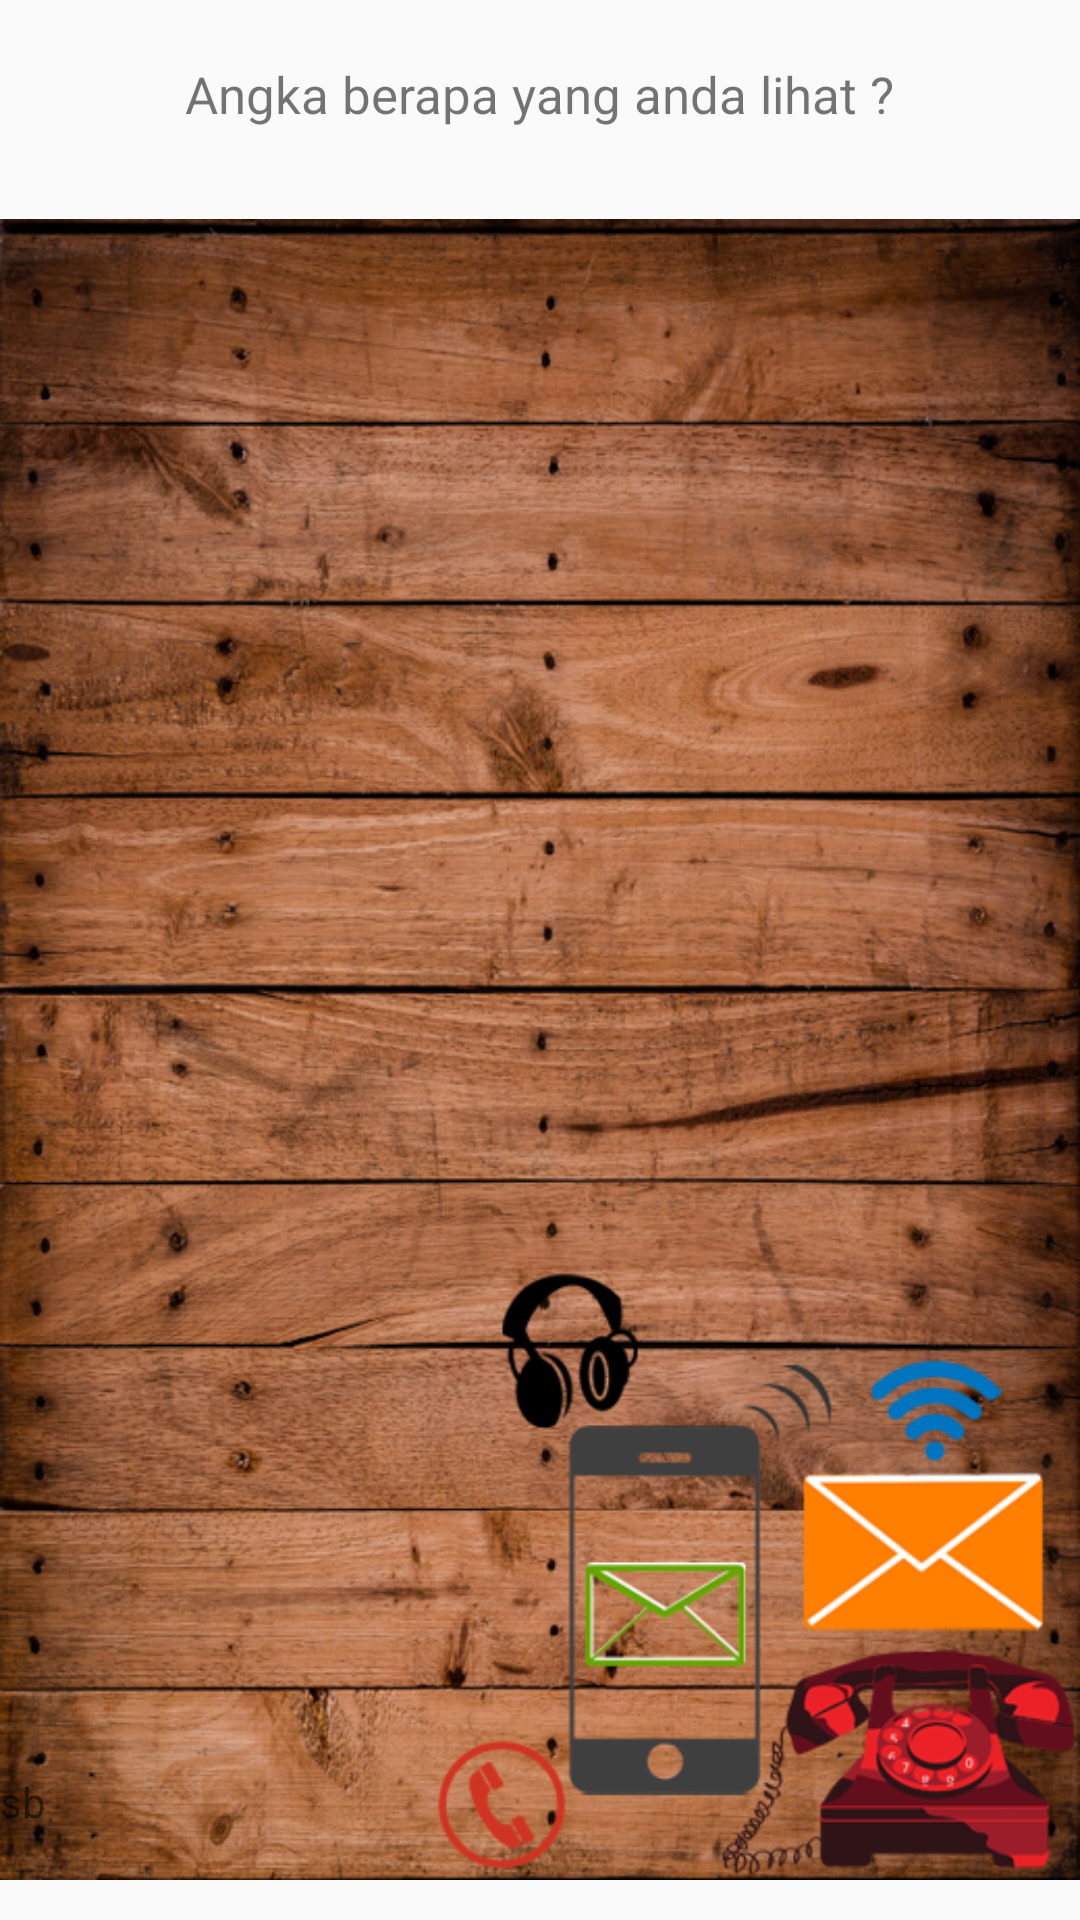

The Android layout XML behind this screen, and the referenced resources:
<!-- AndroidManifest.xml: application theme AppTheme -->
<!-- res/layout/soal.xml -->
<RelativeLayout xmlns:android="http://schemas.android.com/apk/res/android"
    xmlns:tools="http://schemas.android.com/tools"
    android:layout_width="match_parent"
    android:layout_height="match_parent"
    tools:context=".Main" >

    <RelativeLayout
        android:layout_width="match_parent"
        android:layout_height="match_parent"
        android:layout_marginTop="20dp">

    <TextView
        android:id="@+id/textView1"
        android:layout_width="wrap_content"
        android:layout_height="wrap_content"
        android:layout_centerHorizontal="true"
        android:textSize="17sp"
        android:text="Angka berapa yang anda lihat ?" />

    <ImageView
        android:id="@+id/imagekatniss"
        android:layout_width="wrap_content"
        android:layout_height="wrap_content"
        android:layout_below="@+id/textView1"
        android:layout_centerHorizontal="true"
        android:layout_marginTop="17dp"
        android:src="@drawable/hd1" />

    <EditText
        android:id="@+id/editTextisi"
        android:layout_width="fill_parent"
        android:layout_height="wrap_content"
        android:layout_alignParentLeft="true"
        android:layout_below="@+id/imagekatniss"
        android:layout_marginTop="16dp"
        android:ems="10" />

    <TextView
        android:id="@+id/salahbenar"
        android:layout_width="wrap_content"
        android:layout_height="wrap_content"
        android:layout_alignLeft="@+id/imagekatniss"
        android:layout_alignParentBottom="true"
        android:layout_marginBottom="30dp"
        android:text="sb" />

    <Button
        android:id="@+id/btn_jwb"
        android:layout_width="fill_parent"
        android:layout_height="wrap_content"
        android:layout_alignParentLeft="true"
        android:layout_below="@+id/editTextisi"
        android:text="Answer" />

    <Button
        android:id="@+id/btn_next"
        android:layout_width="fill_parent"
        android:layout_height="wrap_content"
        android:layout_alignParentLeft="true"
        android:layout_below="@+id/btn_jwb"
        android:visibility="invisible"
        android:text="Next" />

    <Button
        android:id="@+id/btn_cobalagi"
        android:layout_width="fill_parent"
        android:layout_height="wrap_content"
        android:layout_alignParentLeft="true"
        android:layout_below="@+id/btn_jwb"
        android:visibility="invisible"
        android:text="Coba Lagi!!" />
    </RelativeLayout>
</RelativeLayout>
<!-- resources referenced by this layout -->
<resources>
  <!-- drawable hd1: png bitmap (drawable, 756271 bytes) -->
  <style name="AppTheme" parent="Theme.AppCompat.Light.NoActionBar">
          
          <item name="colorPrimary">@color/colorPrimary</item>
          <item name="colorPrimaryDark">@color/colorPrimaryDark</item>
          <item name="colorAccent">@color/colorAccent</item>
      </style>
  <color name="colorPrimary">#3F51B5</color>
  <color name="colorPrimaryDark">#303F9F</color>
  <color name="colorAccent">#FF4081</color>\
</resources>
